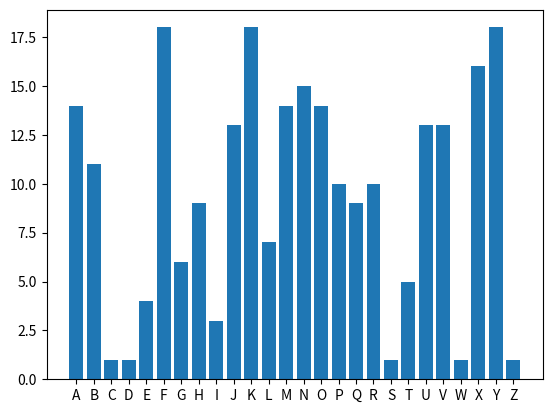

The matplotlib source for this figure:

laClasse = [("Zoé", 17), ("Jed", 14),("Léo", 15), ("Noé", 16), ("Ana", 18), ("Max", 18), ("Lin", 17), ("Robert", 44)]

# Aide avec les indices : 
print(laClasse[0]) # affiche le premier élève du tableau : ("Zoé", 17)
print(laClasse[0][0]) # affiche le premier attribut du premier élève du tableau : "Zoé"

def comptage(T: list)-> int:
    '''
    Cette fonction compte le nombre d'élèves ayant moins de 16 ans.
    T : tableau d'élève d'une classe au format [(nom1, age1), (nom2, age2) ...]
    Renvoie un entier.
    '''
    # A Completer
    # ....
    # ....
    return # A Completer


def preAdo(T: list)-> str:
    '''
    A compléter
    '''
    # A Completer
    # ....
    # ....
    return # A Completer

def grosFreak(T: list)-> int:
    '''
    A compléter
    '''
    # A Completer
    # ....
    # ....
    return # A Completer


print(comptage(laClasse))




from matplotlib.pyplot import *
import string
import random

alphabet = list(string.ascii_uppercase)

data = "EAGHQZF, BAGD E’MYGEQD, XQE TAYYQE P’QCGUBMSQ BDQZZQZF PQE MXNMFDAE, HMEFQE AUEQMGJ PQE YQDE,CGU EGUHQZF, UZPAXQZFE OAYBMSZAZE PQ HAKMSQ,XQ ZMHUDQ SXUEEMZF EGD XQE SAGRRDQE MYQDE." \
     +"M BQUZQ XQE AZF-UXE PQBAEQE EGD XQE BXMZOTQE,CGQ OQE DAUE PQ X’MLGD, YMXMPDAUFE QF TAZFQGJ,XMUEEQZF BUFQGEQYQZF XQGDE SDMZPQE MUXQE NXMZOTQEOAYYQ PQE MHUDAZE FDMUZQD M OAFQ P’QGJ." \
     +"OQ HAKMSQGD MUXQ, OAYYQ UX QEF SMGOTQ QF HQGXQ!XGU, ZMSGQDQ EU NQMG, CG’UX QEF OAYUCGQ QF XMUP!X’GZ MSMOQ EAZ NQO MHQO GZ NDGXQ-SGQGXQ,X’MGFDQ YUYQ, QZ NAUFMZF, X’UZRUDYQ CGU HAXMUF!" \
     +"XQ BAQFQ QEF EQYNXMNXQ MG BDUZOQ PQE ZGQQECGU TMZFQ XM FQYBQFQ QF EQ DUF PQ X’MDOTQD;QJUXQ EGD XQ EAX MG YUXUQG PQE TGQQE,EQE MUXQE PQ SQMZF X’QYBQOTQZF PQ YMDOTQD."

x = [i for i in range(len(alphabet))]
# y = tableau à créer pour faire un histogramme...
# Exemple ci-dessous
y = [random.randint(1,20) for i in range(len(alphabet)) ]

bar(x, y, tick_label=alphabet)
show()